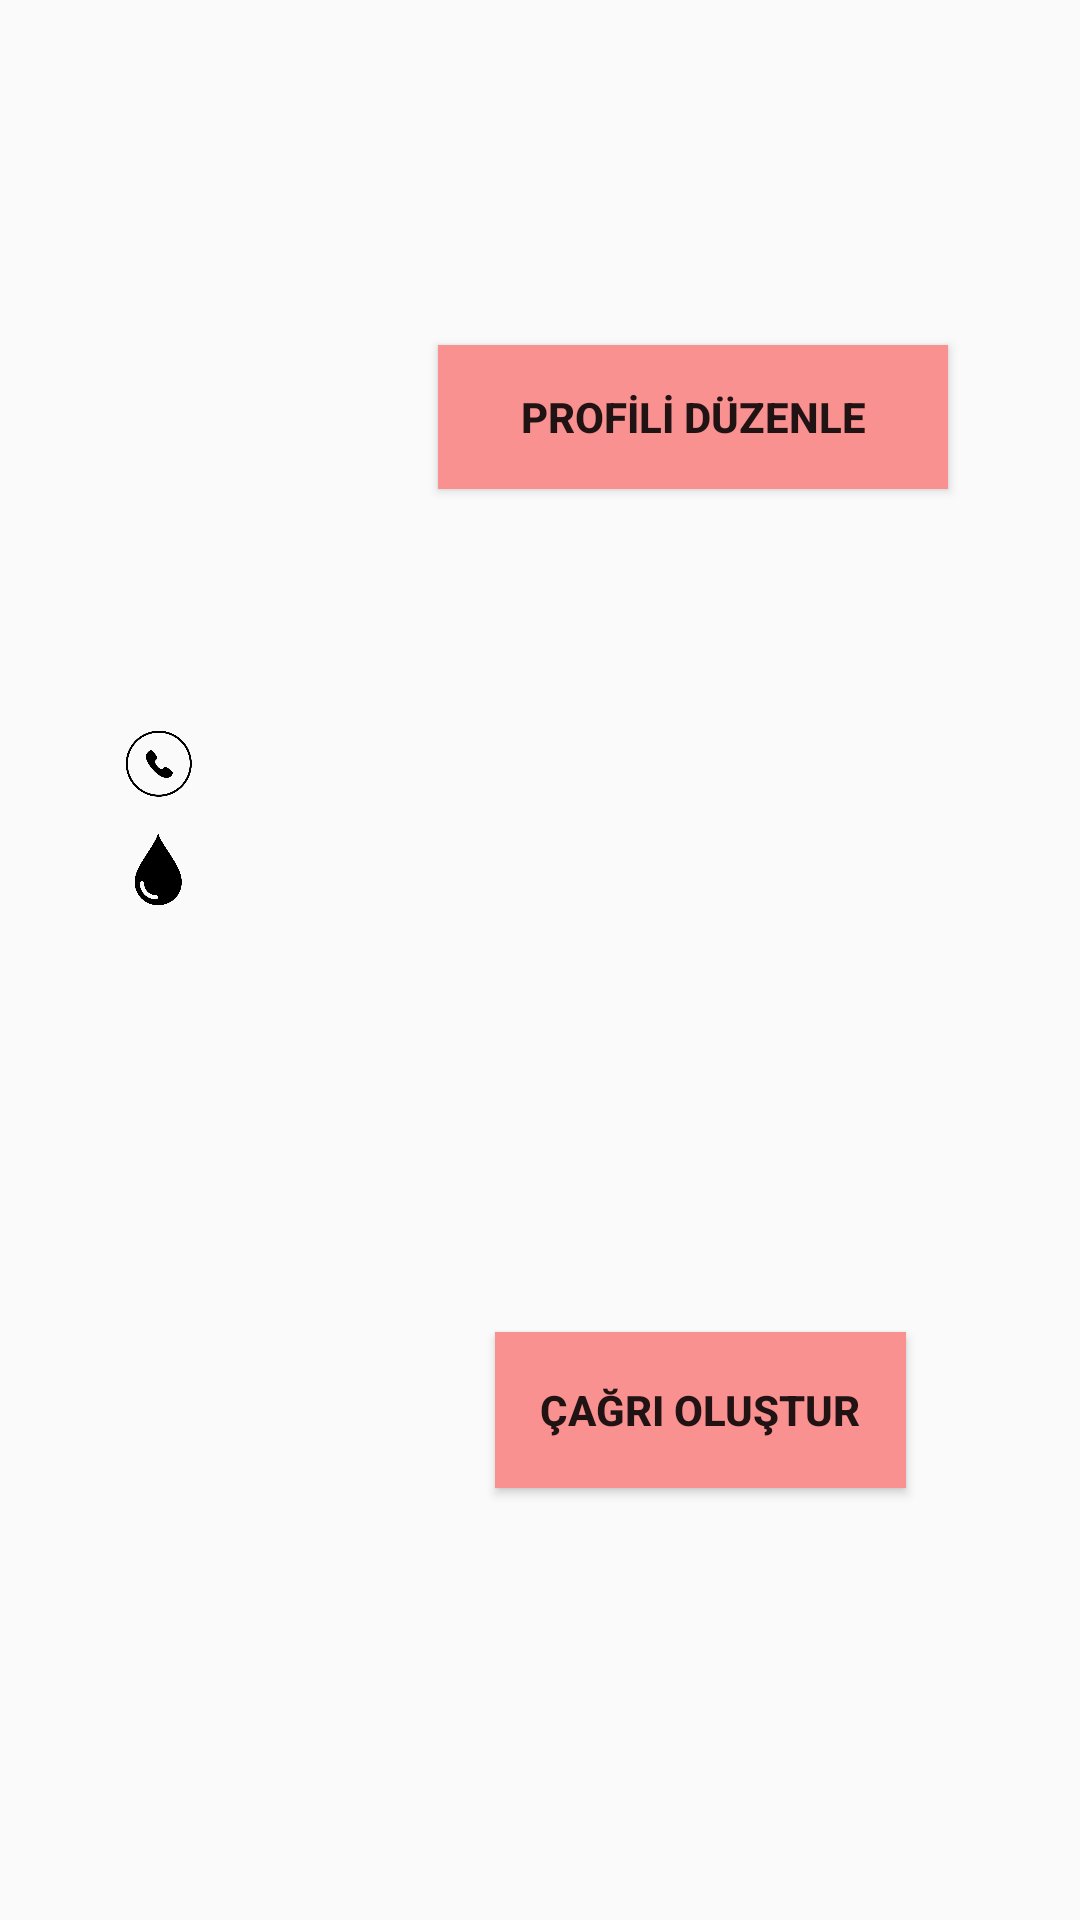

Write the Android layout XML for this screen, with the resource values it uses.
<!-- AndroidManifest.xml: application theme AppTheme -->
<!-- res/layout/activity_profil.xml -->
<?xml version="1.0" encoding="utf-8"?>
<androidx.constraintlayout.widget.ConstraintLayout
    xmlns:android="http://schemas.android.com/apk/res/android"
    xmlns:app="http://schemas.android.com/apk/res-auto"
    xmlns:tools="http://schemas.android.com/tools"
    android:layout_width="match_parent"
    android:layout_height="match_parent">

    <ImageView
        android:id="@+id/imageView5"
        android:layout_width="56dp"
        android:layout_height="30dp"
        android:layout_marginEnd="17dp"
        android:layout_marginLeft="50dp"
        android:layout_marginRight="17dp"
        android:layout_marginStart="50dp"
        android:layout_marginTop="5dp"
        app:layout_constraintEnd_toStartOf="@+id/txtKanGrubu"
        app:layout_constraintStart_toStartOf="parent"
        app:layout_constraintTop_toBottomOf="@+id/imageView4"
        app:srcCompat="@drawable/kangrubu" />

    <ImageView
        android:id="@+id/imageView4"
        android:layout_width="56dp"
        android:layout_height="30dp"
        android:layout_marginEnd="17dp"
        android:layout_marginLeft="50dp"
        android:layout_marginRight="17dp"
        android:layout_marginStart="50dp"
        android:layout_marginTop="5dp"
        app:layout_constraintEnd_toStartOf="@+id/txtTelefon"
        app:layout_constraintStart_toStartOf="parent"
        app:layout_constraintTop_toBottomOf="@+id/imageView2"
        app:srcCompat="@drawable/telefon" />

    <TextView
        android:id="@+id/txtKullaniciAdi"
        android:layout_width="170dp"
        android:layout_height="35dp"
        android:layout_marginEnd="44dp"
        android:layout_marginRight="44dp"
        android:layout_marginTop="72dp"
        android:textColor="#000000"
        android:textSize="18sp"
        android:textStyle="bold"
        app:layout_constraintEnd_toEndOf="parent"
        app:layout_constraintTop_toTopOf="parent" />

    <Button
        android:id="@+id/btnProfiliDüzenle"
        android:layout_width="170dp"
        android:layout_height="48dp"
        android:layout_marginEnd="44dp"
        android:layout_marginRight="44dp"
        android:layout_marginTop="8dp"
        android:background="#FA9191"
        android:text="PROFİLİ DÜZENLE"
        android:textSize="14sp"
        android:textStyle="bold"
        app:layout_constraintEnd_toEndOf="parent"
        app:layout_constraintTop_toBottomOf="@+id/txtKullaniciAdi" />

    <TextView
        android:id="@+id/txtAdSoyad"
        android:layout_width="168dp"
        android:layout_height="30dp"
        android:layout_marginEnd="120dp"
        android:layout_marginRight="120dp"
        android:layout_marginTop="32dp"
        android:textColor="#000000"
        android:textSize="18sp"
        android:textStyle="bold"
        app:layout_constraintEnd_toEndOf="parent"
        app:layout_constraintTop_toBottomOf="@+id/imageView3" />

    <TextView
        android:id="@+id/txtTelefon"
        android:layout_width="168dp"
        android:layout_height="30dp"
        android:layout_marginEnd="120dp"
        android:layout_marginRight="120dp"
        android:layout_marginTop="5dp"
        android:textColor="#000000"
        android:textSize="18sp"
        android:textStyle="bold"
        app:layout_constraintEnd_toEndOf="parent"
        app:layout_constraintTop_toBottomOf="@+id/txtAdSoyad" />

    <TextView
        android:id="@+id/txtKanGrubu"
        android:layout_width="168dp"
        android:layout_height="30dp"
        android:layout_marginEnd="120dp"
        android:layout_marginRight="120dp"
        android:layout_marginTop="4dp"
        android:textColor="#000000"
        android:textColorHint="#000000"
        android:textSize="18sp"
        android:textStyle="bold"
        app:layout_constraintEnd_toEndOf="parent"
        app:layout_constraintTop_toBottomOf="@+id/txtTelefon" />

    <Button
        android:id="@+id/btnCagriOlustur"
        android:layout_width="137dp"
        android:layout_height="52dp"
        android:layout_marginEnd="58dp"
        android:layout_marginLeft="177dp"
        android:layout_marginRight="58dp"
        android:layout_marginStart="177dp"
        android:layout_marginTop="140dp"
        android:background="#FA9191"
        android:text="ÇAĞRI OLUŞTUR"
        android:textStyle="bold"
        app:layout_constraintEnd_toEndOf="parent"
        app:layout_constraintHorizontal_bias="1.0"
        app:layout_constraintStart_toStartOf="parent"
        app:layout_constraintTop_toBottomOf="@+id/txtKanGrubu" />

    <ImageView
        android:id="@+id/imageView3"
        android:layout_width="114dp"
        android:layout_height="128dp"
        android:layout_marginEnd="38dp"
        android:layout_marginLeft="35dp"
        android:layout_marginRight="38dp"
        android:layout_marginStart="35dp"
        android:layout_marginTop="45dp"
        app:layout_constraintEnd_toStartOf="@+id/txtKullaniciAdi"
        app:layout_constraintStart_toStartOf="parent"
        app:layout_constraintTop_toTopOf="parent"
        app:srcCompat="@drawable/avatar" />

    <ImageView
        android:id="@+id/imageView2"
        android:layout_width="56dp"
        android:layout_height="30dp"
        android:layout_marginEnd="17dp"
        android:layout_marginLeft="50dp"
        android:layout_marginRight="17dp"
        android:layout_marginStart="50dp"
        android:layout_marginTop="32dp"
        app:layout_constraintEnd_toStartOf="@+id/txtAdSoyad"
        app:layout_constraintStart_toStartOf="parent"
        app:layout_constraintTop_toBottomOf="@+id/imageView3"
        app:srcCompat="@drawable/adsoyad" />

</androidx.constraintlayout.widget.ConstraintLayout>
<!-- resources referenced by this layout -->
<resources>
  <!-- drawable kangrubu: png bitmap (drawable, 34721 bytes) -->
  <!-- drawable telefon: png bitmap (drawable, 12431 bytes) -->
  <style name="AppTheme" parent="Theme.AppCompat.Light">
  
          
          <item name="colorPrimary">@color/colorPrimary</item>
          <item name="colorPrimaryDark">@color/colorPrimaryDark</item>
          <item name="colorAccent">@color/colorAccent</item>
      </style>
  <color name="colorPrimary">#FA9191</color>
  <color name="colorPrimaryDark">#FA9191</color>
  <color name="colorAccent">#03DAC5</color>
</resources>
